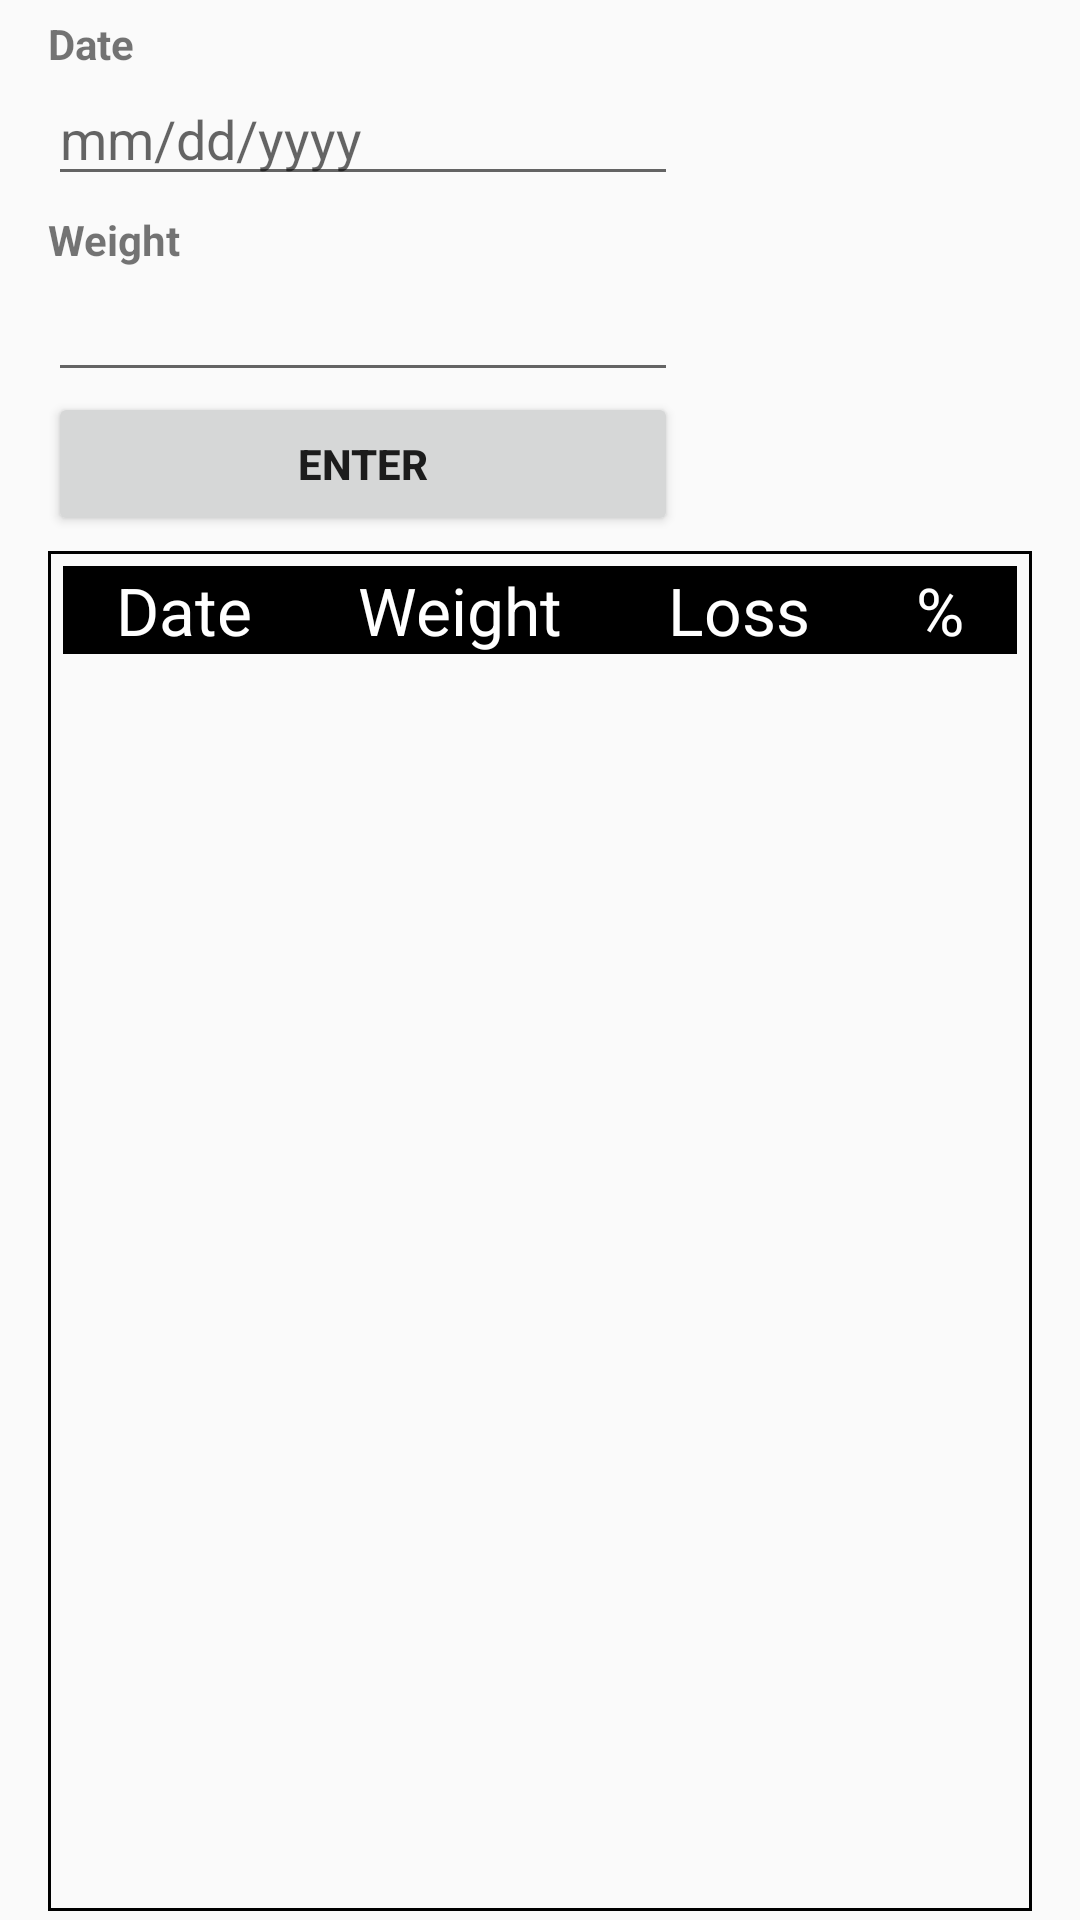

Write the Android layout XML for this screen, with the resource values it uses.
<!-- AndroidManifest.xml: application theme AppTheme -->
<!-- res/layout/activity_challenge.xml -->
<RelativeLayout xmlns:android="http://schemas.android.com/apk/res/android"
    android:id="@+id/mainLayout"
    android:layout_width="match_parent"
    android:layout_height="match_parent"
    android:paddingLeft="16dp"
    android:paddingRight="16dp"
    android:focusable="true"
	android:focusableInTouchMode="true">

    <TextView
        android:paddingTop="5dp"
        android:id="@+id/textViewDate"
        android:layout_width="wrap_content"
        android:layout_height="wrap_content"
        android:text="@string/date"
        android:textAppearance="?android:attr/textAppearanceSmall"
        android:textStyle="bold" />

    <EditText
        android:id="@+id/editTextDate"
        android:layout_width="wrap_content"
        android:layout_height="wrap_content"
        android:layout_below="@id/textViewDate"
        android:ems="10"
        android:hint="@string/DateHint"
        android:inputType="date"
        android:focusable="true"
		android:focusableInTouchMode="false" />
    
    <TextView
        android:paddingTop="5dp"
        android:id="@+id/textViewWeight"
        android:layout_width="wrap_content"
        android:layout_height="wrap_content"
        android:layout_below="@id/editTextDate"
        android:text="@string/weight"
        android:textAppearance="?android:attr/textAppearanceSmall"
        android:textStyle="bold" />

    <EditText
        android:id="@+id/editTextWeight"
        android:layout_width="wrap_content"
        android:layout_height="wrap_content"
        android:layout_below="@id/textViewWeight"
        android:ems="10"
        android:inputType="numberDecimal" />

    <Button
        android:id="@+id/buttonEnter"
        android:layout_width="wrap_content"
        android:layout_height="wrap_content"
        android:layout_below="@id/editTextWeight"
        android:text="@string/enter"
        android:textStyle="bold"
        android:layout_marginBottom="5dp"
        android:layout_alignLeft="@+id/editTextWeight"
        android:layout_alignRight="@+id/editTextWeight" />

    <ScrollView
        android:id="@+id/scrollViewResults"
        android:layout_width="match_parent"
        android:layout_height="match_parent"
        android:layout_below="@id/buttonEnter"
        android:layout_marginBottom="3dp"
        android:background="@drawable/table_border" >

        <TableLayout
            android:paddingTop="5dp"
        	android:id="@+id/tableLayoutResults"
            android:layout_width="match_parent"
            android:layout_height="wrap_content" >

            <TableRow
                android:id="@+id/tableRowHeader" >

                <TextView
                    android:id="@+id/textViewDateHeader"
                    android:gravity="center_horizontal"
    				android:layout_weight="1"
    				android:text="@string/date"
    				android:background="@android:color/background_dark"
    				android:textColor="@android:color/white"
                    android:textAppearance="?android:attr/textAppearanceLarge" />
                
                <TextView
                    android:id="@+id/textViewWeightHeader"
                    android:gravity="center_horizontal"
    				android:layout_weight="1"
    				android:text="@string/weight"
                    android:background="@android:color/background_dark"
    				android:textColor="@android:color/white"
                    android:textAppearance="?android:attr/textAppearanceLarge" />
                
                <TextView
                    android:id="@+id/textViewLossHeader"
                    android:gravity="center_horizontal"
    				android:layout_weight="1"
    				android:text="@string/loss"
                    android:background="@android:color/background_dark"
    				android:textColor="@android:color/white"
                    android:textAppearance="?android:attr/textAppearanceLarge" />
                
                <TextView
                    android:id="@+id/textViewPercentHeader"
                    android:gravity="center_horizontal"
    				android:layout_weight="1"
    				android:text="@string/percent"
                    android:background="@android:color/background_dark"
    				android:textColor="@android:color/white"
                    android:textAppearance="?android:attr/textAppearanceLarge" />
            </TableRow>

        </TableLayout>

    </ScrollView>

</RelativeLayout>
<!-- resources referenced by this layout -->
<resources>
  <!-- drawable table_border (drawable) -->
  <?xml version="1.0" encoding="utf-8"?>
  <shape xmlns:android="http://schemas.android.com/apk/res/android" android:shape="rectangle">
  	
  	<padding android:left="5dp" android:right="5dp" android:top="0dp" android:bottom="0dp"/>
  	<solid android:color="@android:color/transparent"/>
  	<stroke android:width="3px" android:color="#000000" />
  </shape>
  <string name="DateHint">mm/dd/yyyy</string>
  <string name="date">Date</string>
  <string name="enter">Enter</string>
  <string name="loss">Loss</string>
  <string name="percent">%</string>
  <string name="weight">Weight</string>
  <style name="AppTheme" parent="AppBaseTheme">
          
      </style>
  <style name="AppBaseTheme" parent="android:Theme.Material.Light.DarkActionBar">
          
      </style>
</resources>
